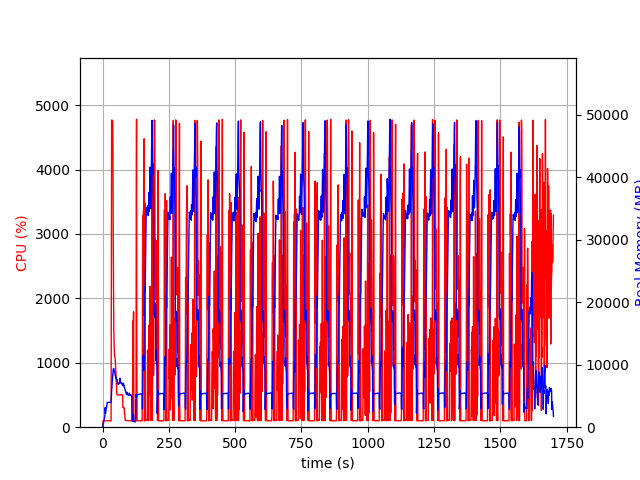

Source data for this figure (header and first rows):
elapsed_time, nproc, cpu, mem_real, mem_virtual
4.744529724121094e-05, 1, 0.0, 8.922, 1873
1.006, 1, 53.7, 76.53, 786.7
2.014, 1, 100.2, 513.9, 1907
3.021, 1, 100.3, 592.7, 3193
4.028, 1, 99.3, 753.6, 3193
5.035, 1, 100.3, 1021, 3193
6.042, 1, 99.3, 1151, 5753
7.049, 1, 100.3, 1419, 5753
8.056, 1, 100.3, 1685, 5753
9.063, 1, 99.3, 1952, 5753
10.07, 1, 100.3, 3161, 10873
11.08, 1, 99.1, 2208, 10873
12.09, 1, 100.1, 2475, 10873
13.1, 1, 100.2, 2743, 10873
14.11, 1, 100.1, 3010, 10873
15.11, 1, 100.2, 3275, 10873
16.12, 1, 100.1, 3540, 10873
17.13, 1, 100.1, 3807, 10873
18.14, 1, 99.1, 3978, 10361
19.15, 1, 99.2, 3976, 10361
20.16, 1, 100.2, 3976, 10361
21.17, 1, 100.1, 3976, 10361
22.18, 1, 100.0, 3976, 10361
23.18, 1, 99.2, 3976, 10361
24.19, 1, 100.2, 3976, 10361
25.2, 1, 100.2, 3976, 10361
26.21, 1, 100.1, 3970, 10361
27.22, 1, 99.2, 3970, 10361
28.23, 1, 100.2, 3970, 10361
29.23, 1, 100.1, 3970, 10361
30.24, 1, 100.2, 3970, 10361
31.25, 1, 99.3, 3970, 10361
32.26, 1, 100.2, 3994, 10886
33.27, 1, 2957, 5141, 15604
34.29, 1, 4757, 5854, 16493
35.31, 1, 4770, 6372, 17018
36.33, 1, 4763, 7279, 17923
37.35, 1, 4759, 7841, 18546
38.37, 1, 4756, 8308, 19079
39.39, 1, 4182, 8755, 19683
40.4, 1, 2820, 9217, 20462
41.41, 1, 2059, 9409, 20914
42.42, 1, 1515, 9313, 21034
43.43, 1, 1323, 9143, 21234
44.43, 1, 1170, 8889, 21318
45.44, 1, 1102, 8899, 21572
46.45, 1, 1101, 8687, 21724
47.46, 1, 1073, 8341, 21724
48.46, 1, 1003, 8206, 21780
49.47, 1, 924.4, 7984, 21780
50.48, 1, 873.7, 7880, 21780
51.48, 1, 767.4, 7937, 21988
52.49, 1, 619.1, 7599, 22116
53.5, 1, 530.8, 7657, 22356
54.51, 1, 503.3, 7668, 22698
55.52, 1, 503.8, 7295, 22704
56.53, 1, 503.7, 7114, 22704
57.54, 1, 502.2, 7002, 22704
58.55, 1, 504.2, 6860, 22704
59.56, 1, 501.6, 7007, 22704
... 1,623 more rows
